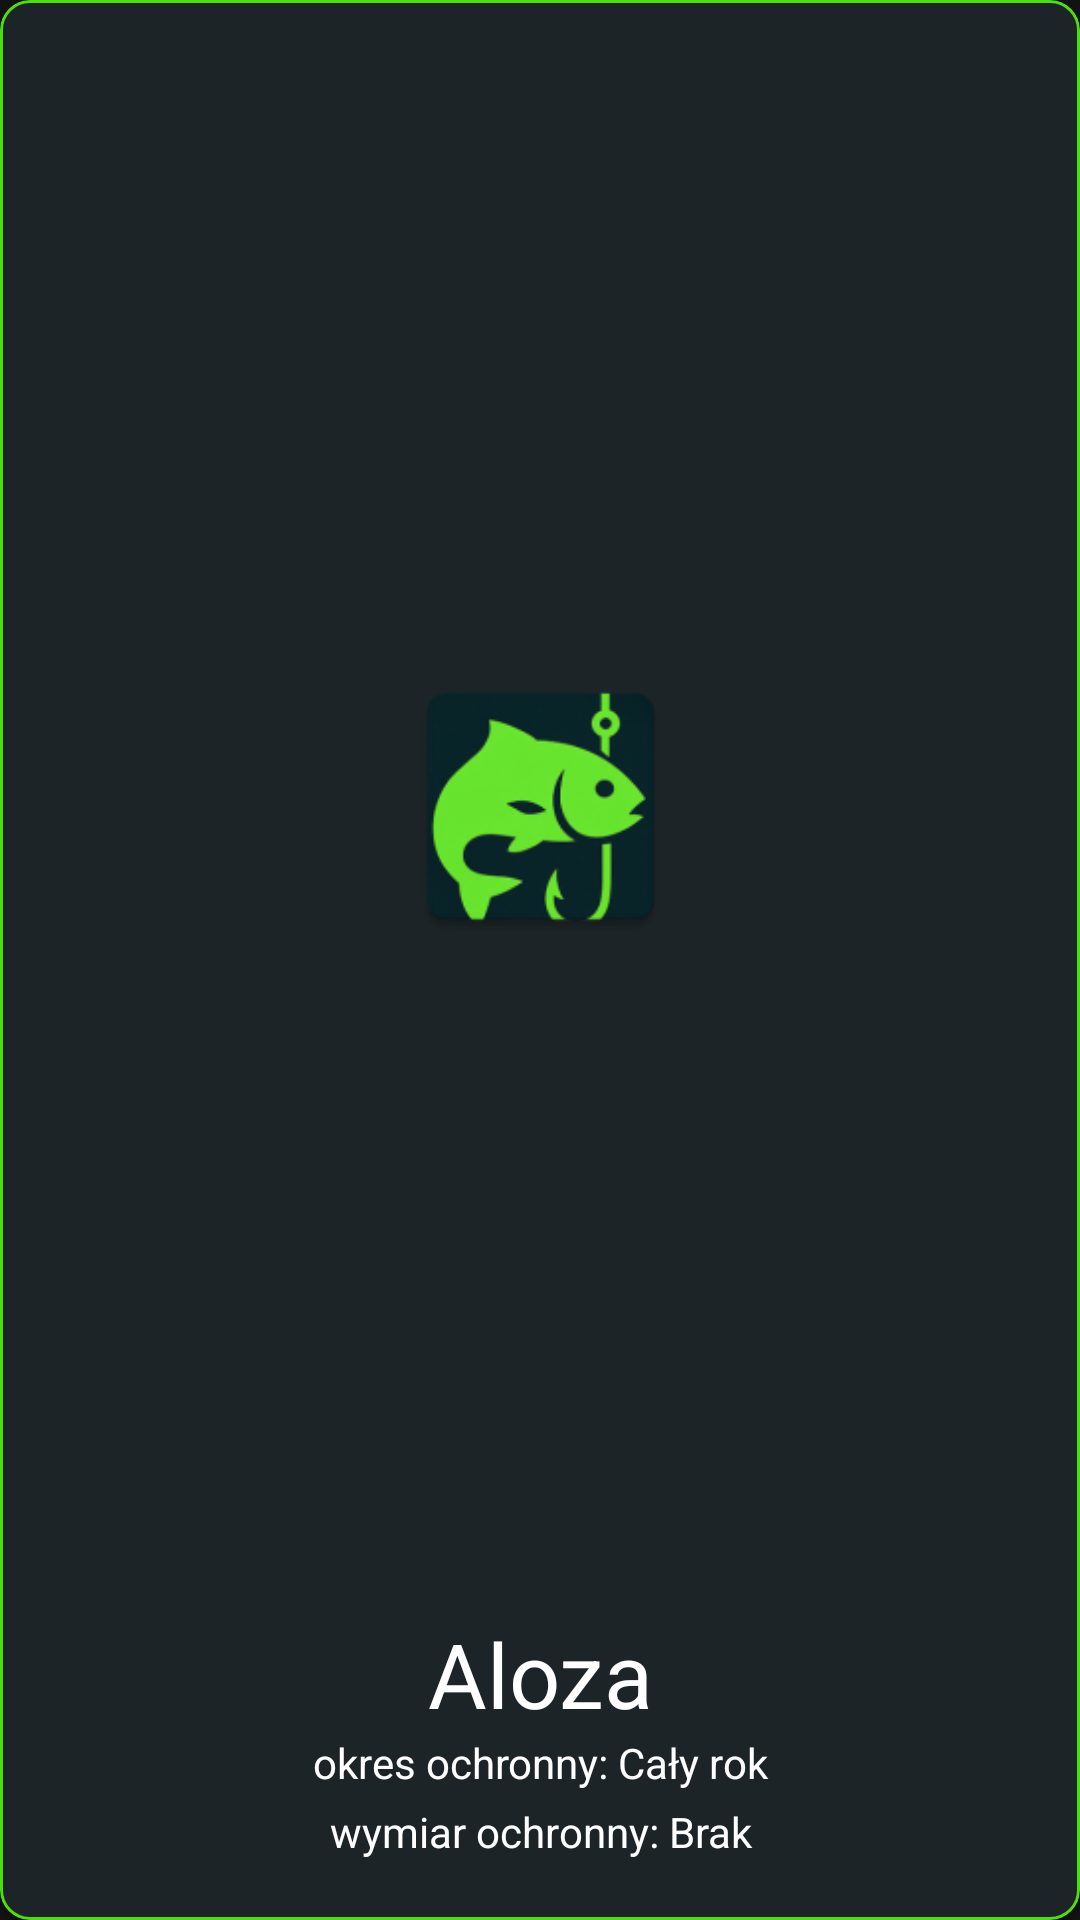

Here is an Android app screen rendered from its layout file. Give the layout XML and the strings, colors and styles it references.
<!-- AndroidManifest.xml: application theme Theme.Test -->
<!-- res/layout/atlas_card_view.xml -->
<?xml version="1.0" encoding="utf-8"?>
<com.google.android.material.card.MaterialCardView xmlns:android="http://schemas.android.com/apk/res/android"
    xmlns:app="http://schemas.android.com/apk/res-auto"
    android:id="@+id/atlas_card_view"
    android:layout_width="300dp"
    android:layout_height="200dp"
    android:layout_marginLeft="30dp"
    android:layout_marginTop="50dp"
    android:layout_marginRight="20dp"
    app:cardCornerRadius="10dp"
    app:cardBackgroundColor="@color/default_background"
    app:rippleColor="@android:color/transparent"
    app:strokeColor="@color/main_green"
    app:strokeWidth="1dp">

    <androidx.constraintlayout.widget.ConstraintLayout
        android:id="@+id/atlas_constrain"
        android:layout_width="match_parent"
        android:layout_height="match_parent"
        app:layout_constraintBottom_toBottomOf="@+id/atlas_title"
        app:layout_constraintEnd_toEndOf="@+id/atlas_image"
        app:layout_constraintStart_toEndOf="@+id/atlas_image"
        app:layout_constraintTop_toBottomOf="@+id/atlas_title">

    <ImageView
        android:id="@+id/atlas_image"
        android:src="@mipmap/ic_launcher"
        android:layout_width="151dp"
        android:layout_height="95dp"
        app:layout_constraintBottom_toTopOf="@+id/atlas_title"
        app:layout_constraintEnd_toEndOf="parent"
        app:layout_constraintStart_toStartOf="parent"
        app:layout_constraintTop_toTopOf="parent" />


    <TextView
        android:id="@+id/atlas_title"
        android:layout_width="match_parent"
        android:layout_height="0dp"
        android:text="Aloza"
        android:textAlignment="center"
        android:textColor="@color/white"
        android:textSize="30dp"
        app:layout_constraintBottom_toTopOf="@+id/atlas_protection"
        app:layout_constraintEnd_toEndOf="parent"
        app:layout_constraintStart_toStartOf="parent" />

    <TextView
        android:id="@+id/atlas_protection"
        android:layout_width="match_parent"
        android:layout_height="23dp"
        android:text="okres ochronny: Cały rok"
        android:textAlignment="center"
        android:textColor="@color/white"
        app:layout_constraintBottom_toTopOf="@+id/atlas_size"
        app:layout_constraintEnd_toEndOf="parent"
        app:layout_constraintStart_toStartOf="parent" />

    <TextView
        android:id="@+id/atlas_size"
        android:layout_width="match_parent"
        android:layout_height="23dp"
        android:layout_marginBottom="16dp"
        android:text="wymiar ochronny: Brak"
        android:textAlignment="center"
        android:textColor="@color/white"
        app:layout_constraintBottom_toBottomOf="parent"
        app:layout_constraintEnd_toEndOf="parent"
        app:layout_constraintStart_toStartOf="parent" />
    </androidx.constraintlayout.widget.ConstraintLayout>
</com.google.android.material.card.MaterialCardView>
<!-- resources referenced by this layout -->
<resources>
  <color name="default_background">#1c2427</color>
  <color name="main_green">#4ce006</color>
  <color name="white">#FFFFFFFF</color>
  <!-- mipmap ic_launcher: webp bitmap (mipmap-hdpi, 3722 bytes) -->
  <style name="Theme.Test" parent="Base.Theme.Test" />
  <style name="Base.Theme.Test" parent="Theme.MaterialComponents.NoActionBar">
          
          
      </style>
</resources>
